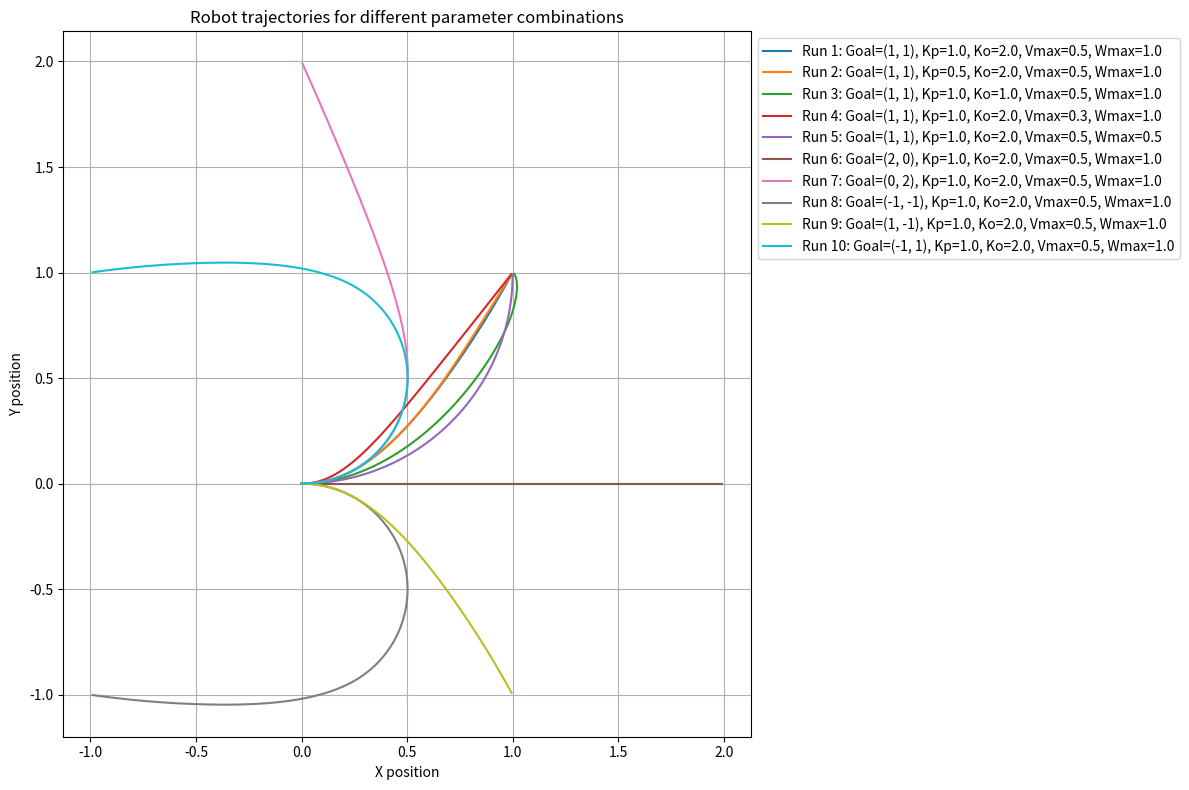

This figure's Python source:
import numpy as np
import matplotlib.pyplot as plt

class Pose:
    def __init__(self, x=0, y=0, theta=0):
        self.x = x  
        self.y = y  
        self.theta = theta

def forward_kinematics(pose, v_left, v_right, dt, track_width):
    v = (v_left + v_right) / 2.0
    theta_dot = (v_right - v_left) / track_width

    pose.x += v * np.cos(pose.theta) * dt
    pose.y += v * np.sin(pose.theta) * dt
    pose.theta += theta_dot * dt

    return pose

def position_control(pose, goal, K_POSITION, K_ORIENTATION,
                     MAX_LINEAR_VELOCITY, MAX_ANGULAR_VELOCITY, track_width):
    dx = goal[0] - pose.x
    dy = goal[1] - pose.y
    d = np.hypot(dx, dy)

    if d < 0.01:
        return 0.0, 0.0

    v = K_POSITION * d
    v = min(v, MAX_LINEAR_VELOCITY)

    angle_to_goal = np.arctan2(dy, dx)
    theta_error = angle_to_goal - pose.theta
    theta_error = (theta_error + np.pi) % (2 * np.pi) - np.pi  # Normalize angle

    theta_dot = K_ORIENTATION * theta_error
    theta_dot = np.clip(theta_dot, -MAX_ANGULAR_VELOCITY, MAX_ANGULAR_VELOCITY)

    v_left = v - theta_dot * track_width / 2.0
    v_right = v + theta_dot * track_width / 2.0

    return v_left, v_right

dt = 0.01
TIME_END = 10.0
TRACK_WIDTH = 0.5

parameter_sets = [
    {'GOAL': (1, 1), 'K_POSITION': 1.0, 'K_ORIENTATION': 2.0,
     'MAX_LINEAR_VELOCITY': 0.5, 'MAX_ANGULAR_VELOCITY': 1.0},
    {'GOAL': (1, 1), 'K_POSITION': 0.5, 'K_ORIENTATION': 2.0,
     'MAX_LINEAR_VELOCITY': 0.5, 'MAX_ANGULAR_VELOCITY': 1.0},
    {'GOAL': (1, 1), 'K_POSITION': 1.0, 'K_ORIENTATION': 1.0,
     'MAX_LINEAR_VELOCITY': 0.5, 'MAX_ANGULAR_VELOCITY': 1.0},
    {'GOAL': (1, 1), 'K_POSITION': 1.0, 'K_ORIENTATION': 2.0,
     'MAX_LINEAR_VELOCITY': 0.3, 'MAX_ANGULAR_VELOCITY': 1.0},
    {'GOAL': (1, 1), 'K_POSITION': 1.0, 'K_ORIENTATION': 2.0,
     'MAX_LINEAR_VELOCITY': 0.5, 'MAX_ANGULAR_VELOCITY': 0.5},
    {'GOAL': (2, 0), 'K_POSITION': 1.0, 'K_ORIENTATION': 2.0,
     'MAX_LINEAR_VELOCITY': 0.5, 'MAX_ANGULAR_VELOCITY': 1.0},
    {'GOAL': (0, 2), 'K_POSITION': 1.0, 'K_ORIENTATION': 2.0,
     'MAX_LINEAR_VELOCITY': 0.5, 'MAX_ANGULAR_VELOCITY': 1.0},
    {'GOAL': (-1, -1), 'K_POSITION': 1.0, 'K_ORIENTATION': 2.0,
     'MAX_LINEAR_VELOCITY': 0.5, 'MAX_ANGULAR_VELOCITY': 1.0},
    {'GOAL': (1, -1), 'K_POSITION': 1.0, 'K_ORIENTATION': 2.0,
     'MAX_LINEAR_VELOCITY': 0.5, 'MAX_ANGULAR_VELOCITY': 1.0},
    {'GOAL': (-1, 1), 'K_POSITION': 1.0, 'K_ORIENTATION': 2.0,
     'MAX_LINEAR_VELOCITY': 0.5, 'MAX_ANGULAR_VELOCITY': 1.0},
]

trajectories = []
labels = []

for idx, params in enumerate(parameter_sets):
    pose = Pose(0, 0, 0)
    v_left = 0.0
    v_right = 0.0
    t = 0.0
    xs = []
    ys = []

    while t < TIME_END:
        pose = forward_kinematics(pose, v_left, v_right, dt, TRACK_WIDTH)
        v_left, v_right = position_control(
            pose,
            params['GOAL'],
            params['K_POSITION'],
            params['K_ORIENTATION'],
            params['MAX_LINEAR_VELOCITY'],
            params['MAX_ANGULAR_VELOCITY'],
            TRACK_WIDTH
        )
        xs.append(pose.x)
        ys.append(pose.y)
        t += dt

        dx = params['GOAL'][0] - pose.x
        dy = params['GOAL'][1] - pose.y
        d = np.hypot(dx, dy)
        if d < 0.01:
            break

    trajectories.append((xs, ys))
    label = f"Run {idx+1}: Goal={params['GOAL']}, Kp={params['K_POSITION']}, " \
            f"Ko={params['K_ORIENTATION']}, Vmax={params['MAX_LINEAR_VELOCITY']}, " \
            f"Wmax={params['MAX_ANGULAR_VELOCITY']}"
    labels.append(label)

plt.figure(figsize=(12, 8))

for idx, (xs, ys) in enumerate(trajectories):
    plt.plot(xs, ys, label=labels[idx])

plt.legend(loc='upper left', bbox_to_anchor=(1, 1))
plt.xlabel('X position')
plt.ylabel('Y position')
plt.title('Robot trajectories for different parameter combinations')
plt.grid(True)
plt.axis('equal')
plt.tight_layout()
plt.show()
